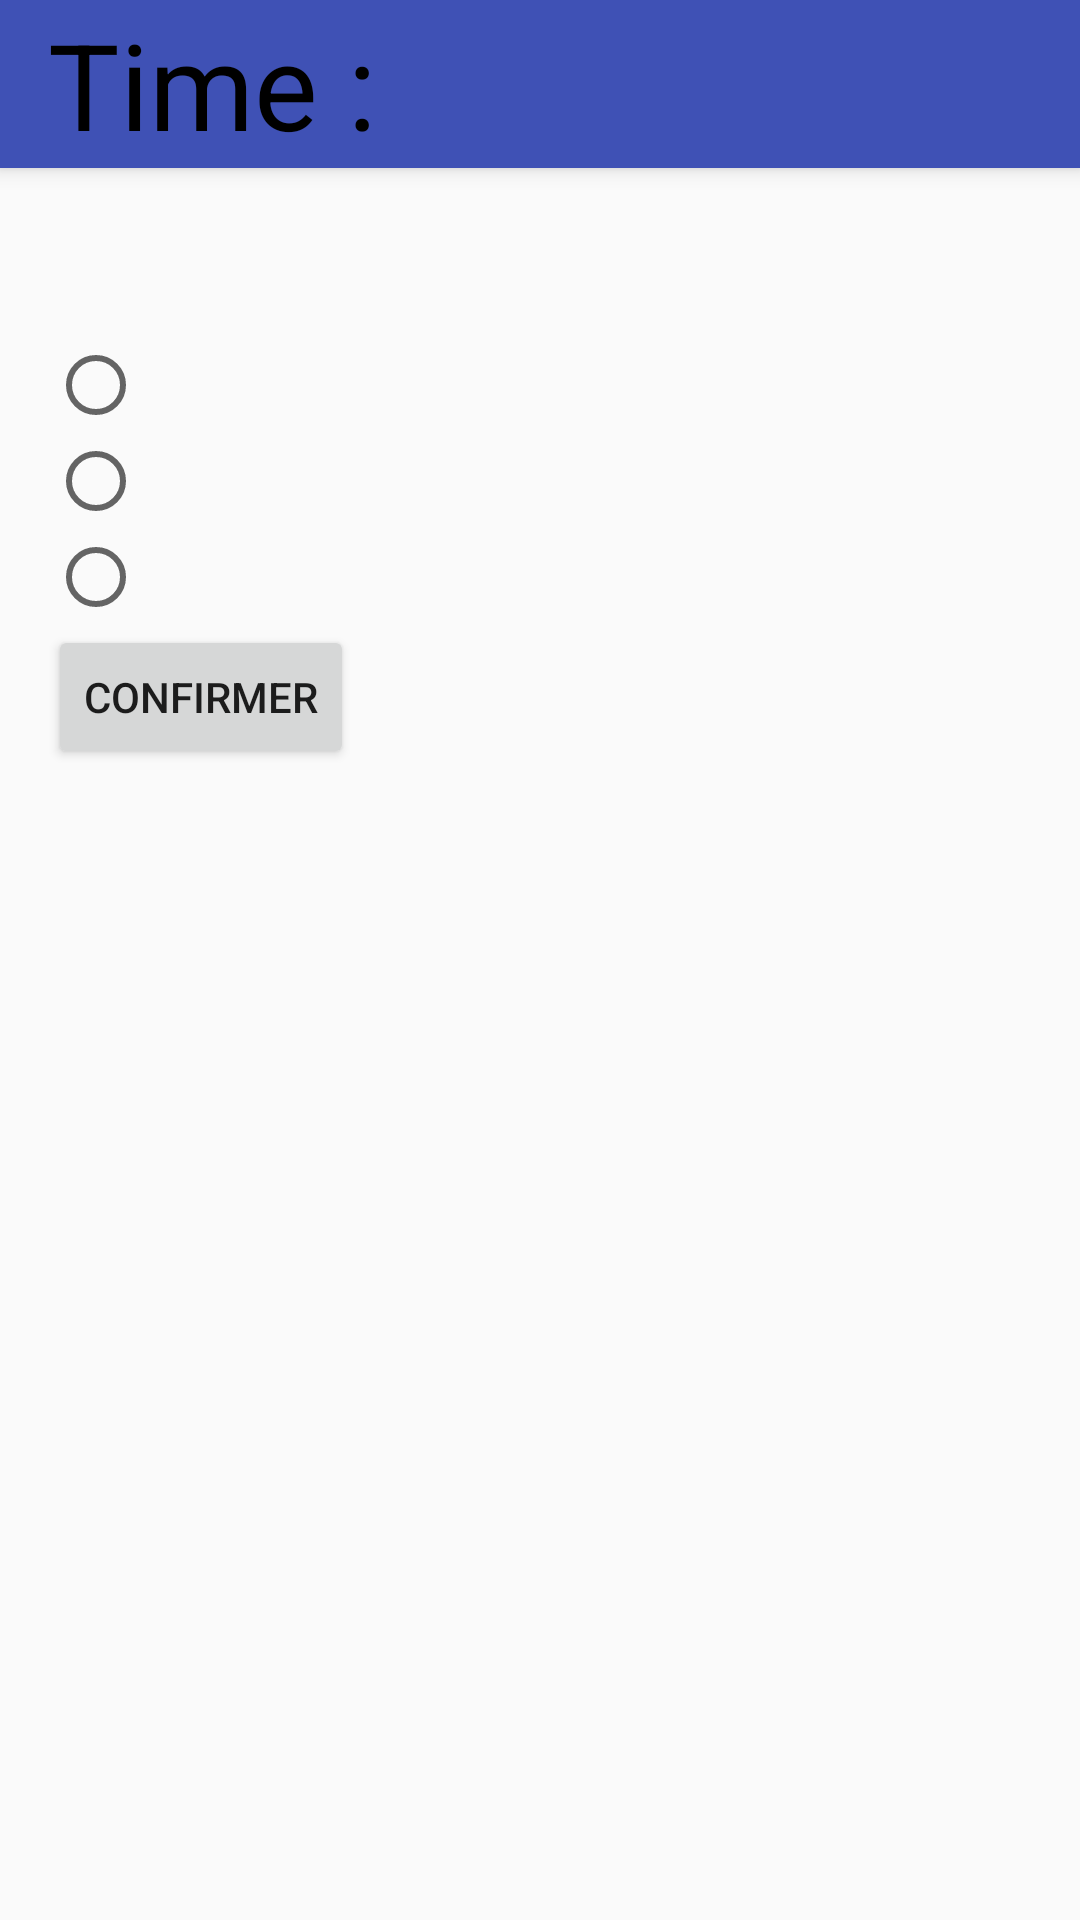

This screen was rendered from an Android layout file. Write that file and the resources it references.
<!-- AndroidManifest.xml: activity theme AppTheme.NoActionBar -->
<!-- res/layout/activity_epreuve_qcm.xml -->
<?xml version="1.0" encoding="utf-8"?>
<android.support.design.widget.CoordinatorLayout xmlns:android="http://schemas.android.com/apk/res/android"
    xmlns:app="http://schemas.android.com/apk/res-auto"
    xmlns:tools="http://schemas.android.com/tools"
    android:layout_width="match_parent"
    android:layout_height="match_parent"
    android:fitsSystemWindows="true"
    tools:context="ipl.android_projet.EpreuveQCMActivity">

    <android.support.design.widget.AppBarLayout
        android:layout_width="match_parent"
        android:layout_height="wrap_content"
        android:theme="@style/AppTheme.AppBarOverlay">

        <android.support.v7.widget.Toolbar
            android:id="@+id/my_toolbar"
            android:layout_width="match_parent"
            android:layout_height="?attr/actionBarSize"
            android:background="?attr/colorPrimary"
            android:elevation="4dp"
            android:theme="@style/ThemeOverlay.AppCompat.ActionBar"
            android:titleTextColor="@color/colorWhite"
            app:popupTheme="@style/ThemeOverlay.AppCompat.Light"
            tools:context=".EpreuveQCMActivity"
            >
            <TextView
                android:id="@+id/timerValue_epreuves"
                android:layout_width="wrap_content"
                android:layout_height="wrap_content"
                android:layout_centerHorizontal="true"
                android:textSize="40sp"
                android:textColor="#000000"
                android:text="Time :" />

        </android.support.v7.widget.Toolbar>

    </android.support.design.widget.AppBarLayout>

    <include layout="@layout/content_epreuve_qcm" />


</android.support.design.widget.CoordinatorLayout>
<!-- res/layout/content_epreuve_qcm.xml (included above) -->
<?xml version="1.0" encoding="utf-8"?>
<RelativeLayout xmlns:android="http://schemas.android.com/apk/res/android"
    xmlns:app="http://schemas.android.com/apk/res-auto"
    xmlns:tools="http://schemas.android.com/tools"
    android:layout_width="match_parent"
    android:layout_height="match_parent"
    android:paddingBottom="@dimen/activity_vertical_margin"
    android:paddingLeft="@dimen/activity_horizontal_margin"
    android:paddingRight="@dimen/activity_horizontal_margin"
    android:paddingTop="@dimen/activity_vertical_margin"
    app:layout_behavior="@string/appbar_scrolling_view_behavior"
    >



    <TextView
        android:id="@+id/question_epreuveQCM"
        android:layout_width="wrap_content"
        android:layout_height="wrap_content"
        android:textAppearance="@style/Question_style"
        android:layout_below="@id/my_toolbar"
        />


    <RadioGroup
        android:id="@+id/reponses_epreuveQCM"
        android:layout_width="wrap_content"
        android:layout_height="wrap_content"
        android:layout_below="@id/question_epreuveQCM"
        >

        <RadioButton
            android:id="@+id/reponse1_epreuveQCM"
            android:layout_width="wrap_content"
            android:layout_height="wrap_content" />

        <RadioButton
            android:id="@+id/reponse2_epreuveQCM"
            android:layout_width="wrap_content"
            android:layout_height="wrap_content" />
        <RadioButton
            android:id="@+id/reponse3_epreuveQCM"
            android:layout_width="wrap_content"
            android:layout_height="wrap_content" />

    </RadioGroup>

    <Button
        android:id="@+id/confirmer_epreuveQCM"
        android:layout_width="wrap_content"
        android:layout_height="wrap_content"
        android:layout_below="@id/reponses_epreuveQCM"
        android:text="Confirmer"
        android:onClick="confirmer"
        />

</RelativeLayout>
<!-- resources referenced by this layout -->
<resources>
  <color name="colorWhite">#fafafa</color>
  <dimen name="activity_horizontal_margin">16dp</dimen>
  <dimen name="activity_vertical_margin">16dp</dimen>
  <style name="AppTheme.AppBarOverlay" parent="ThemeOverlay.AppCompat.Dark.ActionBar" />
  <style name="Question_style">
          <item name="android:textSize">30dp</item>
      </style>
  <style name="AppTheme.NoActionBar">
          <item name="windowActionBar">false</item>
          <item name="windowNoTitle">true</item>
      </style>
</resources>
